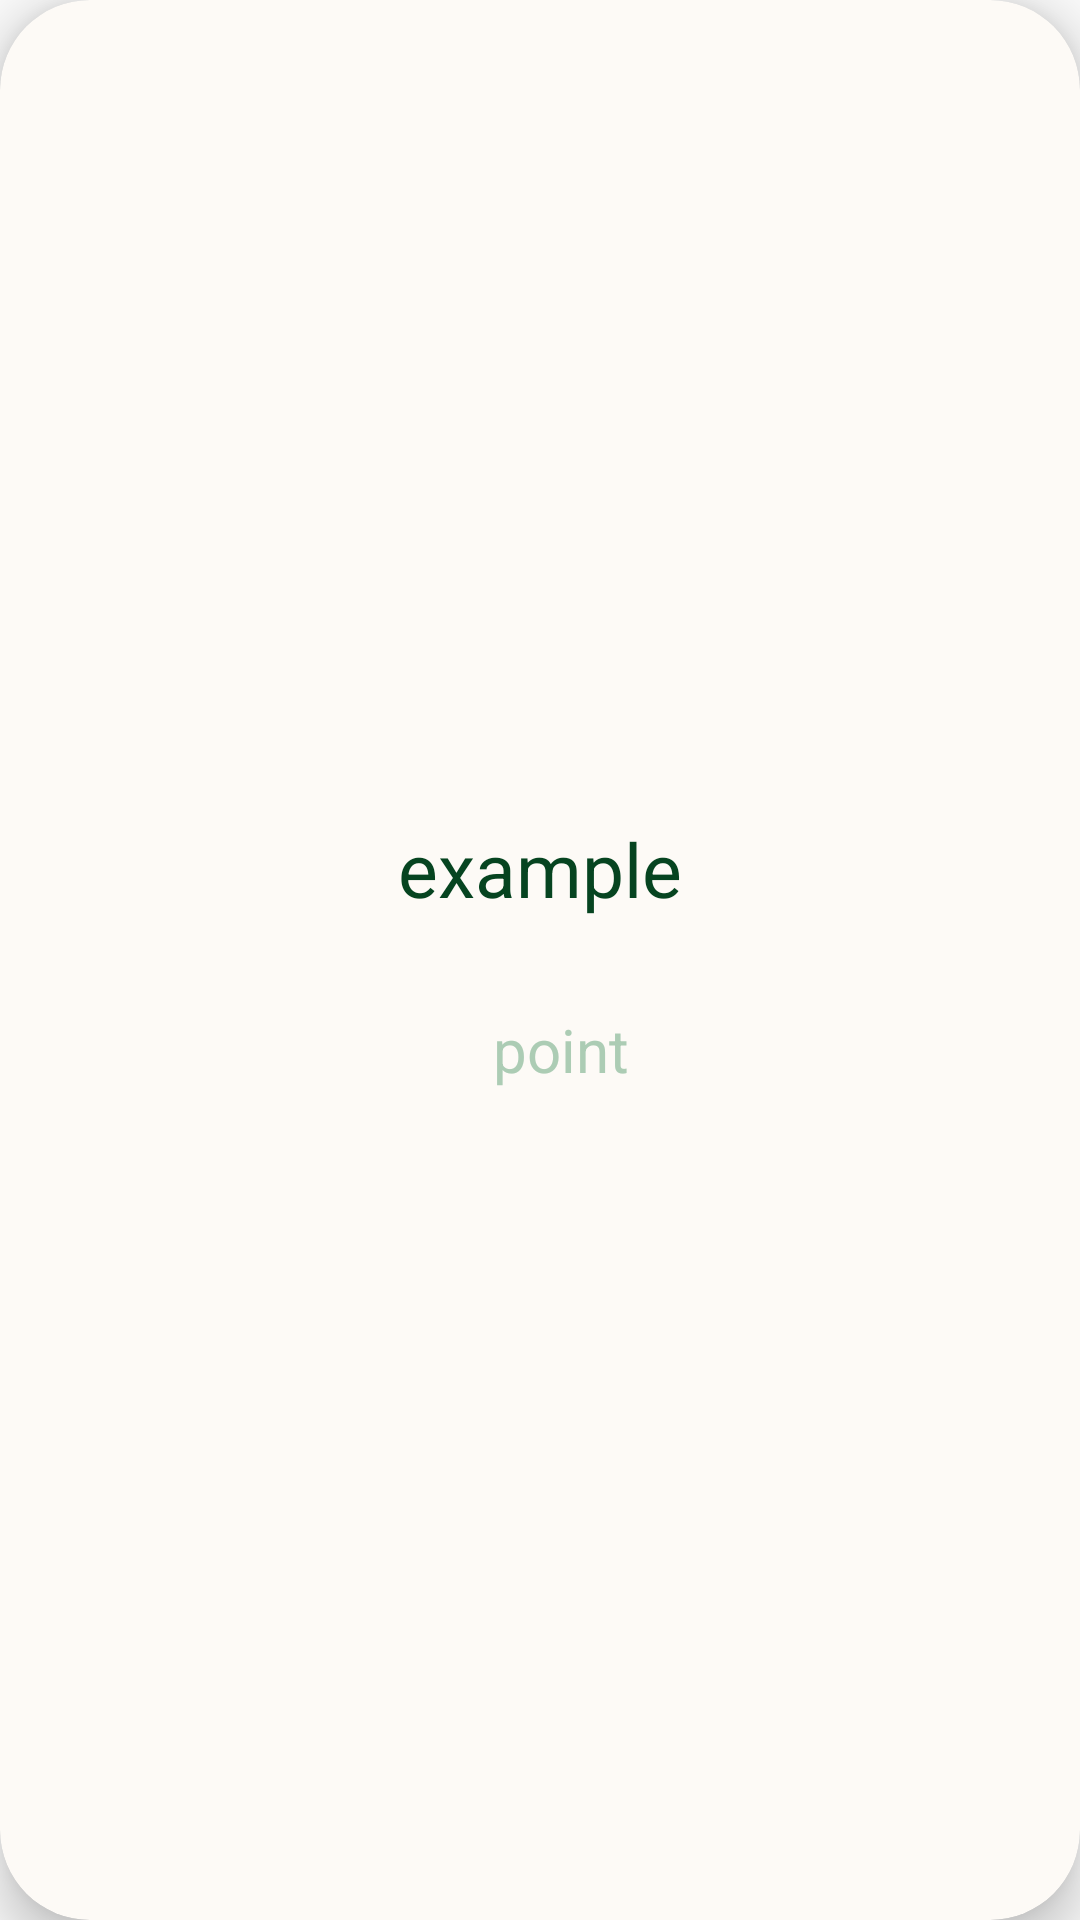

The Android layout XML behind this screen, and the referenced resources:
<!-- AndroidManifest.xml: application theme Theme.Iotmobius -->
<!-- res/layout/my_item.xml -->
<androidx.cardview.widget.CardView xmlns:android="http://schemas.android.com/apk/res/android"
    xmlns:card_view="http://schemas.android.com/apk/res-auto"
    android:id="@+id/item_card_view"
    android:layout_width="170dp"
    android:layout_height="170dp"
    android:layout_margin="20dp"
    card_view:cardBackgroundColor="#FDFAF6"
    card_view:cardCornerRadius="30dp"
    card_view:cardElevation="10dp">

    <LinearLayout
        android:orientation="vertical"
        android:layout_width="match_parent"
        android:layout_height="match_parent"
        android:gravity="center"
        android:padding="16dp">

        <TextView
            android:id="@+id/my_item"
            android:layout_width="wrap_content"
            android:layout_height="wrap_content"
            android:layout_marginTop="5dp"
            android:layout_gravity ="center"
            android:text="example"
            android:textColor="#064420"
            android:textAlignment="center"
            android:textSize="25sp" />




        <TextView
            android:id="@+id/about_item"
            android:layout_width="wrap_content"
            android:layout_height="wrap_content"
            android:layout_marginLeft="7dp"
            android:layout_marginTop="30dp"
            android:layout_marginBottom="9dp"
            android:layout_gravity ="center"
            android:gravity="center"
            android:text="point"
            android:textAlignment="center"
            android:textColor="#ACCCB4"
            android:textSize="20sp" />



    </LinearLayout>


</androidx.cardview.widget.CardView>
<!-- resources referenced by this layout -->
<resources>
  <style name="Theme.Iotmobius" parent="Theme.AppCompat.Light.NoActionBar">
          
          <item name="colorPrimary">@color/purple_500</item>
          <item name="colorPrimaryVariant">@color/purple_700</item>
          <item name="colorOnPrimary">@color/white</item>
          
          <item name="colorSecondary">@color/teal_200</item>
          <item name="colorSecondaryVariant">@color/teal_700</item>
          <item name="colorOnSecondary">@color/black</item>
          
          <item name="android:statusBarColor" tools:targetApi="l">?attr/colorPrimaryVariant</item>
          
      </style>
  <!-- not gathered from this repository: default colours our renderer supplied (Android Studio template values) -->
  <color name="purple_500">#FF6200EE</color>
  <color name="purple_700">#FF3700B3</color>
  <color name="teal_200">#FF03DAC5</color>
  <color name="teal_700">#FF018786</color>
  <color name="black">#FF000000</color>
  <color name="white">#FFFFFFFF</color>
</resources>
